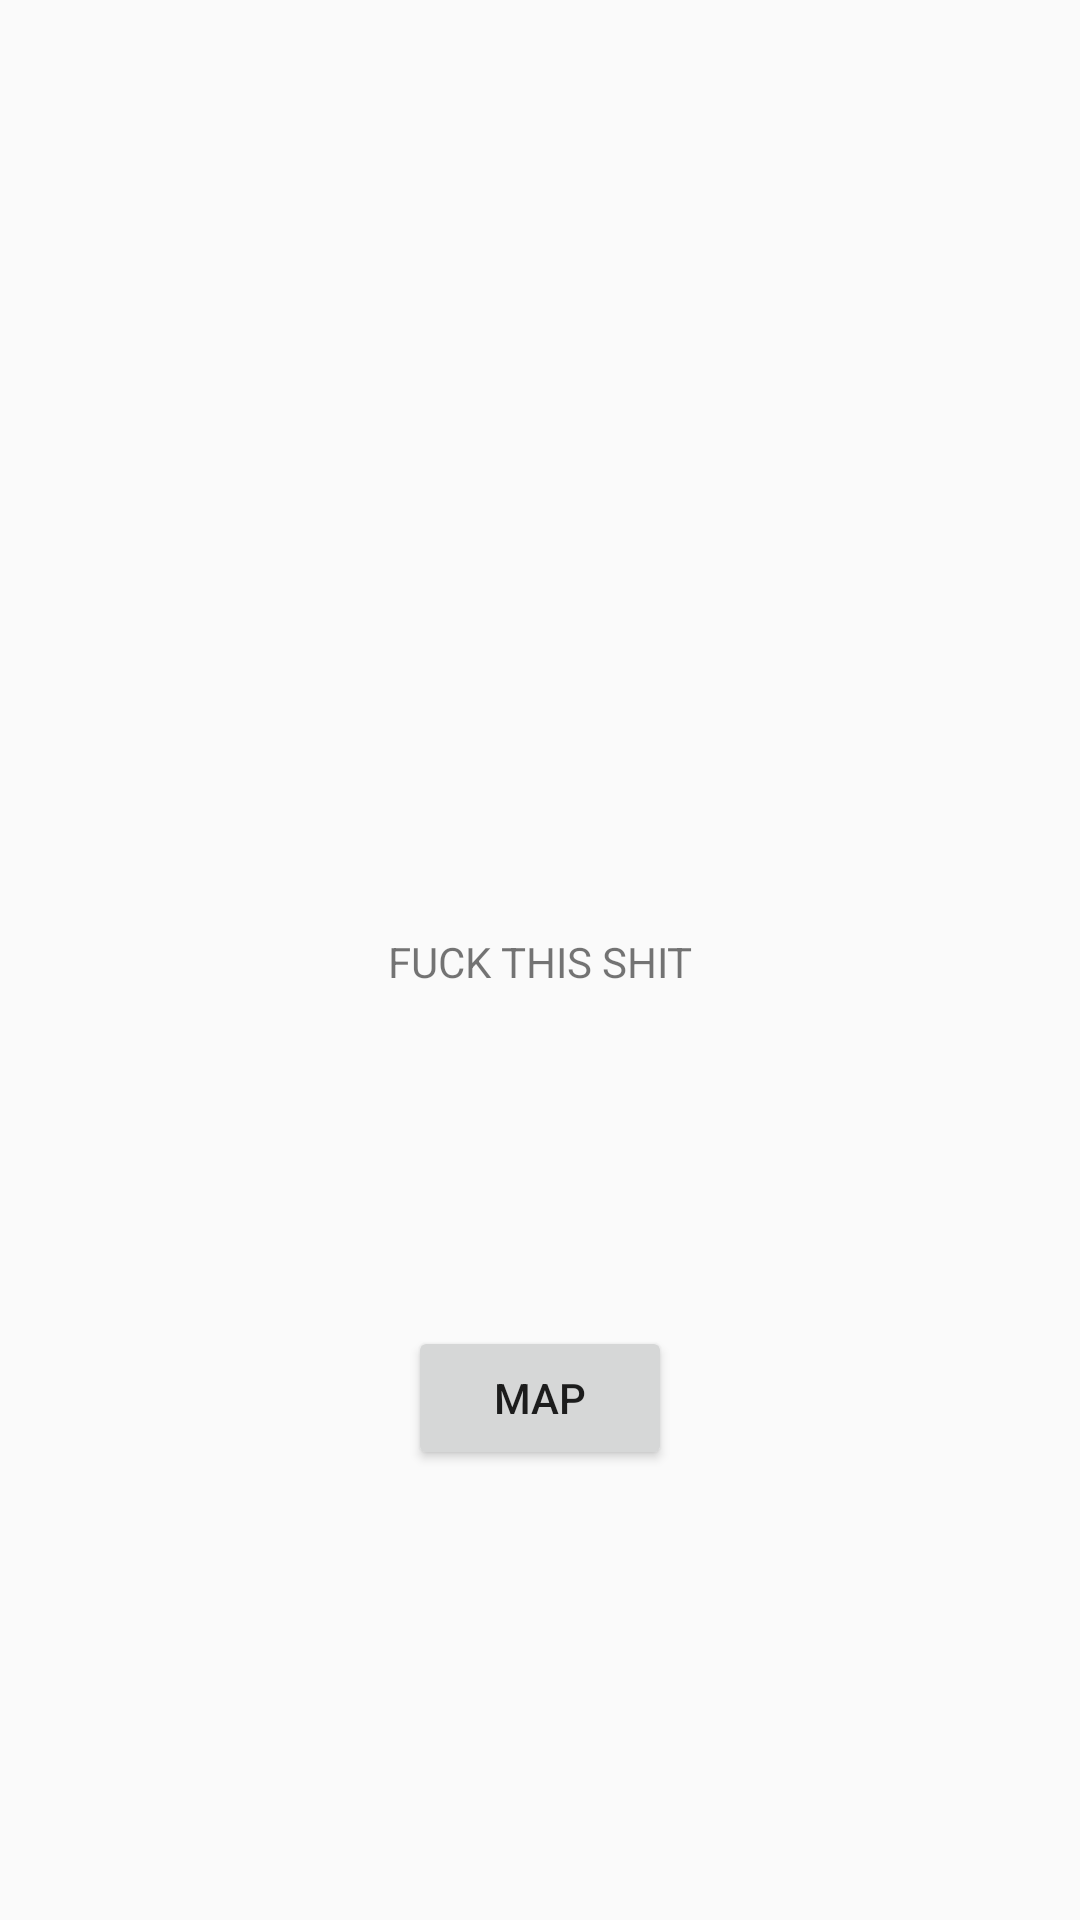

Here is an Android app screen rendered from its layout file. Give the layout XML and the strings, colors and styles it references.
<!-- AndroidManifest.xml: application theme AppTheme -->
<!-- res/layout/activity_main.xml -->
<?xml version="1.0" encoding="utf-8"?>
<android.support.constraint.ConstraintLayout xmlns:android="http://schemas.android.com/apk/res/android"
    xmlns:app="http://schemas.android.com/apk/res-auto"
    xmlns:tools="http://schemas.android.com/tools"
    android:layout_width="match_parent"
    android:layout_height="match_parent"
    tools:context="com.newwesterndev.tutoru.activities.MainActivity">

    <TextView
        android:id="@+id/textView"
        android:layout_width="wrap_content"
        android:layout_height="18dp"
        android:text="FUCK THIS SHIT"
        app:layout_constraintBottom_toBottomOf="parent"
        app:layout_constraintLeft_toLeftOf="parent"
        app:layout_constraintRight_toRightOf="parent"
        app:layout_constraintTop_toTopOf="parent" />

    <Button
        android:id="@+id/buttonMap"
        android:layout_width="wrap_content"
        android:layout_height="wrap_content"
        android:layout_marginBottom="8dp"
        android:layout_marginEnd="8dp"
        android:layout_marginStart="8dp"
        android:layout_marginTop="8dp"
        android:text="Map"
        app:layout_constraintBottom_toBottomOf="parent"
        app:layout_constraintEnd_toEndOf="parent"
        app:layout_constraintStart_toStartOf="parent"
        app:layout_constraintTop_toBottomOf="@+id/textView"
        app:layout_constraintVertical_bias="0.425" />


</android.support.constraint.ConstraintLayout>
<!-- resources referenced by this layout -->
<resources>
  <style name="AppTheme" parent="Theme.AppCompat.Light.DarkActionBar">
          
          <item name="colorPrimary">@color/colorPrimary</item>
          <item name="colorPrimaryDark">@color/colorPrimaryDark</item>
          <item name="colorAccent">@color/colorAccent</item>
      </style>
  <color name="colorPrimary">#00ADEF</color>
  <color name="colorPrimaryDark">#007ebc</color>
  <color name="colorAccent">#FF4081</color>
</resources>
